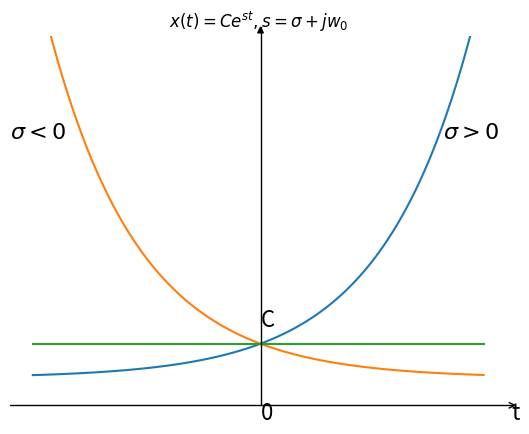

Here is the Python script that generated this plot:
import numpy as np 
import matplotlib as mpl
import matplotlib.pyplot as plt
import mpl_toolkits.axisartist as axisartist

fig = plt.figure()
ax = axisartist.Subplot(fig, 111)  
fig.add_axes(ax)
ax.axis[:].set_visible(False)
ax.axis["x"] = ax.new_floating_axis(0,-0.8)
ax.axis["x"].set_axisline_style("->", size = 1.0)
ax.axis["y"] = ax.new_floating_axis(1,0)
ax.axis["y"].set_axisline_style("-|>", size = 1.0)
ax.axis["x"].set_axis_direction("top")
ax.axis["y"].set_axis_direction("right") 

t = np.arange(-5,5,0.1)
s = 0.5
y = np.e**(s*t)
s = -0.5
y_1 = np.e**(s*t)
s = 0
y_2 = np.e**(s*t)

plt.title(r'$x(t)=Ce^{st},s=\sigma+jw_0$')
plt.xticks([])
plt.yticks([])
plt.ylim(-0.8,10)
plt.text(0,-1.2,'0',fontdict={'size':16})
plt.text(5.5,-1.2,'t',fontdict={'size':16})
plt.text(4,7,r'$\sigma>0$',fontdict={'size':16})
plt.text(-5.5,7,r'$\sigma<0$',fontdict={'size':16})
plt.text(0,1.5,'C',fontdict={'size':16})

plt.plot(t,y)
plt.plot(t,y_1)
plt.plot(t,y_2)
plt.show()
